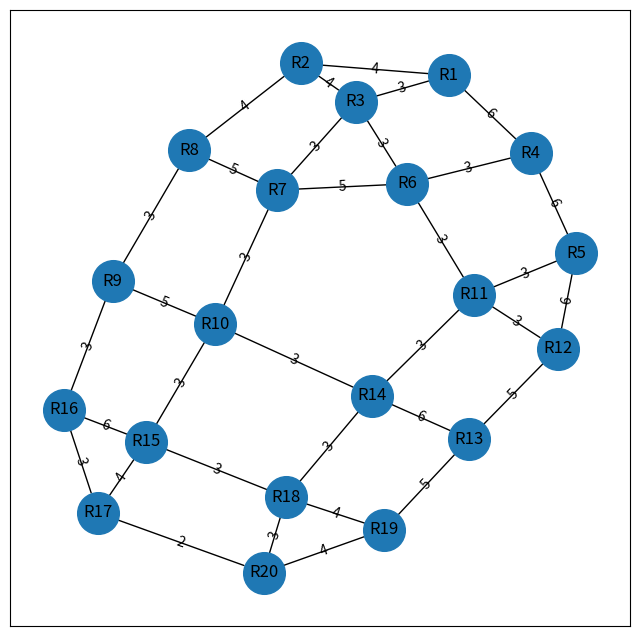

Reproduce this figure in Python.
from collections import deque

import networkx as nx
import matplotlib.pyplot as plt
import pylab

####### TASK_1 ########
G = nx.Graph()

G.add_nodes_from(["R1", "R2","R3","R4","R5","R6","R7","R8","R9","R10",
                  "R11","R12","R13","R14","R15","R16","R17","R18","R19","R20"])

G.add_edge('R1','R2', weight= 4)
G.add_edge('R1','R3', weight= 3)
G.add_edge('R1','R4', weight= 6)
G.add_edge('R2','R3', weight= 4)
G.add_edge('R2','R8', weight= 4)
G.add_edge('R3','R6', weight= 3)
G.add_edge('R3','R7', weight= 3)
G.add_edge('R4','R5', weight= 6)
G.add_edge('R4','R6', weight= 3)
G.add_edge('R5','R11', weight= 3)
G.add_edge('R5','R12', weight= 6)
G.add_edge('R6','R7', weight= 5)
G.add_edge('R6','R11', weight= 3)
G.add_edge('R7','R10', weight= 3)
G.add_edge('R8','R7', weight= 5)
G.add_edge('R8','R9', weight= 3)
G.add_edge('R9','R10', weight= 5)
G.add_edge('R9','R16', weight= 3)
G.add_edge('R10','R14', weight= 3)
G.add_edge('R10','R15', weight= 3)
G.add_edge('R11','R12', weight= 3)
G.add_edge('R11','R14', weight= 3)
G.add_edge('R12','R13', weight= 5)
G.add_edge('R13','R19', weight= 5)
G.add_edge('R14','R13', weight= 6)
G.add_edge('R14','R18', weight= 3)
G.add_edge('R15','R17', weight= 4)
G.add_edge('R15','R18', weight= 3)
G.add_edge('R16','R15', weight= 6)
G.add_edge('R16','R17', weight= 3)
G.add_edge('R18','R19', weight= 4)
G.add_edge('R20','R17', weight= 2)
G.add_edge('R20','R18', weight= 3)
G.add_edge('R20','R19', weight= 4)

edge_labels=dict([((u,v,),d['weight'])
                 for u,v,d in G.edges(data=True)])

pylab.figure(figsize=(8,8))
pos=nx.spring_layout(G)
nx.draw_networkx_edge_labels(G,pos,edge_labels=edge_labels)
nx.draw_networkx(G,pos, node_size=900, arrows=True, edge_cmap=plt.cm.Reds)

####### TASK_2 ########

def dfs_recursive(graph, vertex, visited=None):
    if visited is None:
        visited = set()
    visited.add(vertex)
    print(vertex, end=' ')  # Відвідуємо вершину
    for neighbor in graph[vertex]:
        if neighbor not in visited:
            dfs_recursive(graph, neighbor, visited)


def bfs_recursive(graph, queue, visited=None):
    # Перевіряємо, чи існує множина відвіданих вершин, якщо ні, то ініціалізуємо нову
    if visited is None:
        visited = set()
    # Якщо черга порожня, завершуємо рекурсію
    if not queue:
        return
    # Вилучаємо вершину з початку черги
    vertex = queue.popleft()
    # Перевіряємо, чи відвідували раніше дану вершину
    if vertex not in visited:
        # Якщо не відвідували, друкуємо вершину
        print(vertex, end=" ")
        # Додаємо вершину до множини відвіданих вершин.
        visited.add(vertex)
        # Додаємо невідвіданих сусідів даної вершини в кінець черги.
        queue.extend(set(graph[vertex]) - visited)
    # Рекурсивний виклик функції з тією ж чергою та множиною відвіданих вершин
    bfs_recursive(graph, queue, visited)

dfs_tree = nx.dfs_tree(G, "R1")
print('Пошук у глибину (DFS)')
dfs_recursive(G, 'R1')

bfs_tree = nx.bfs_tree(G, "R1")
print()
print('пошук у ширину (BFS)')
bfs_recursive(G, deque(["R1"]))
print()

pylab.show()

####### TASK_3 ########

def print_table(distances, visited):
    # Верхній рядок таблиці
    print("{:<10} {:<10} {:<10}".format("Вершина", "Відстань", "Перевірено"))
    print("-" * 30)

    # Вивід даних для кожної вершини
    for vertex in distances:
        distance = distances[vertex]
        if distance == float('infinity'):
            distance = "∞"
        else:
            distance = str(distance)

        status = "Так" if vertex in visited else "Ні"
        print("{:<10} {:<10} {:<10}".format(vertex, distance, status))
    print("\n")


def dijkstra(graph, start):
    distances = {vertex: float('infinity') for vertex in graph}
    distances[start] = 0
    unvisited = list(graph.keys())
    visited = []

    while unvisited:
        current_vertex = min(unvisited, key=lambda vertex: distances[vertex])

        if distances[current_vertex] == float('infinity'):
            break

        for neighbor, weight in graph[current_vertex].items():
            distance = distances[current_vertex] + weight
            if distance < distances[neighbor]:
                distances[neighbor] = distance

        visited.append(current_vertex)
        unvisited.remove(current_vertex)

        # Вивід таблиці після кожного кроку
        print_table(distances, visited)

    return distances


# Приклад графа у вигляді словника
graph = {
    'R1': {'R2': 4, 'R3': 3, 'R4': 6},
    'R2': {'R1': 4, 'R3': 4, 'R8': 4},
    'R3': {'R1': 3, 'R2': 4, 'R6': 3, 'R7': 3},
    'R4': {'R1': 6,'R5': 6, 'R6': 3},
    'R5': {'R4': 6, 'R11': 3, 'R12': 6},
    'R6': {'R3': 3, 'R4': 3, 'R7': 5, 'R11': 3},
    'R7': {'R3': 3, 'R6': 5, 'R8': 5, 'R10': 3},
    'R8': {'R2': 4, 'R7': 5, 'R9': 3},
    'R9': {'R8': 3, 'R10': 5, 'R16': 3},
    'R10': {'R7': 3, 'R9': 5, 'R14': 3, 'R15': 3},
    'R11': {'R5': 3, 'R6': 3, 'R12': 3, 'R14': 3},
    'R12': {'R5': 6, 'R11': 3, 'R13': 5},
    'R13': {'R12': 5, 'R14': 6, 'R19': 5},
    'R14': {'R10': 3, 'R11': 3, 'R13': 6, 'R18': 3},
    'R15': {'R10': 3, 'R16': 6, 'R17': 4, 'R18': 3},
    'R16': {'R9': 3, 'R15': 6, 'R17': 3},
    'R17': {'R15': 4, 'R16': 3, 'R20': 2},
    'R18': {'R14': 3, 'R15': 3, 'R19': 4, 'R20': 3},
    'R19': {'R13': 5, 'R18': 4, 'R20': 4},
    'R20': {'R17': 2, 'R18': 3, 'R19': 4}
}

# Виклик функції для вершини 'R1'
dijkstra(graph, 'R1')

# Застосування алгоритму Дейкстри
shortest_paths = nx.single_source_dijkstra_path(G, source='R1')
shortest_path_lengths = nx.single_source_dijkstra_path_length(G, source='R1')

print('найкоротший шляхи від початкового вузла до всіх інших вузлів')
print(shortest_paths) 

print('довжина найкоротшого шляху від початкового вузла до всіх інших вузлів')
print(shortest_path_lengths)  # виведе довжини найкоротших шляхів від вузла 'A' до всіх інших вузлів
